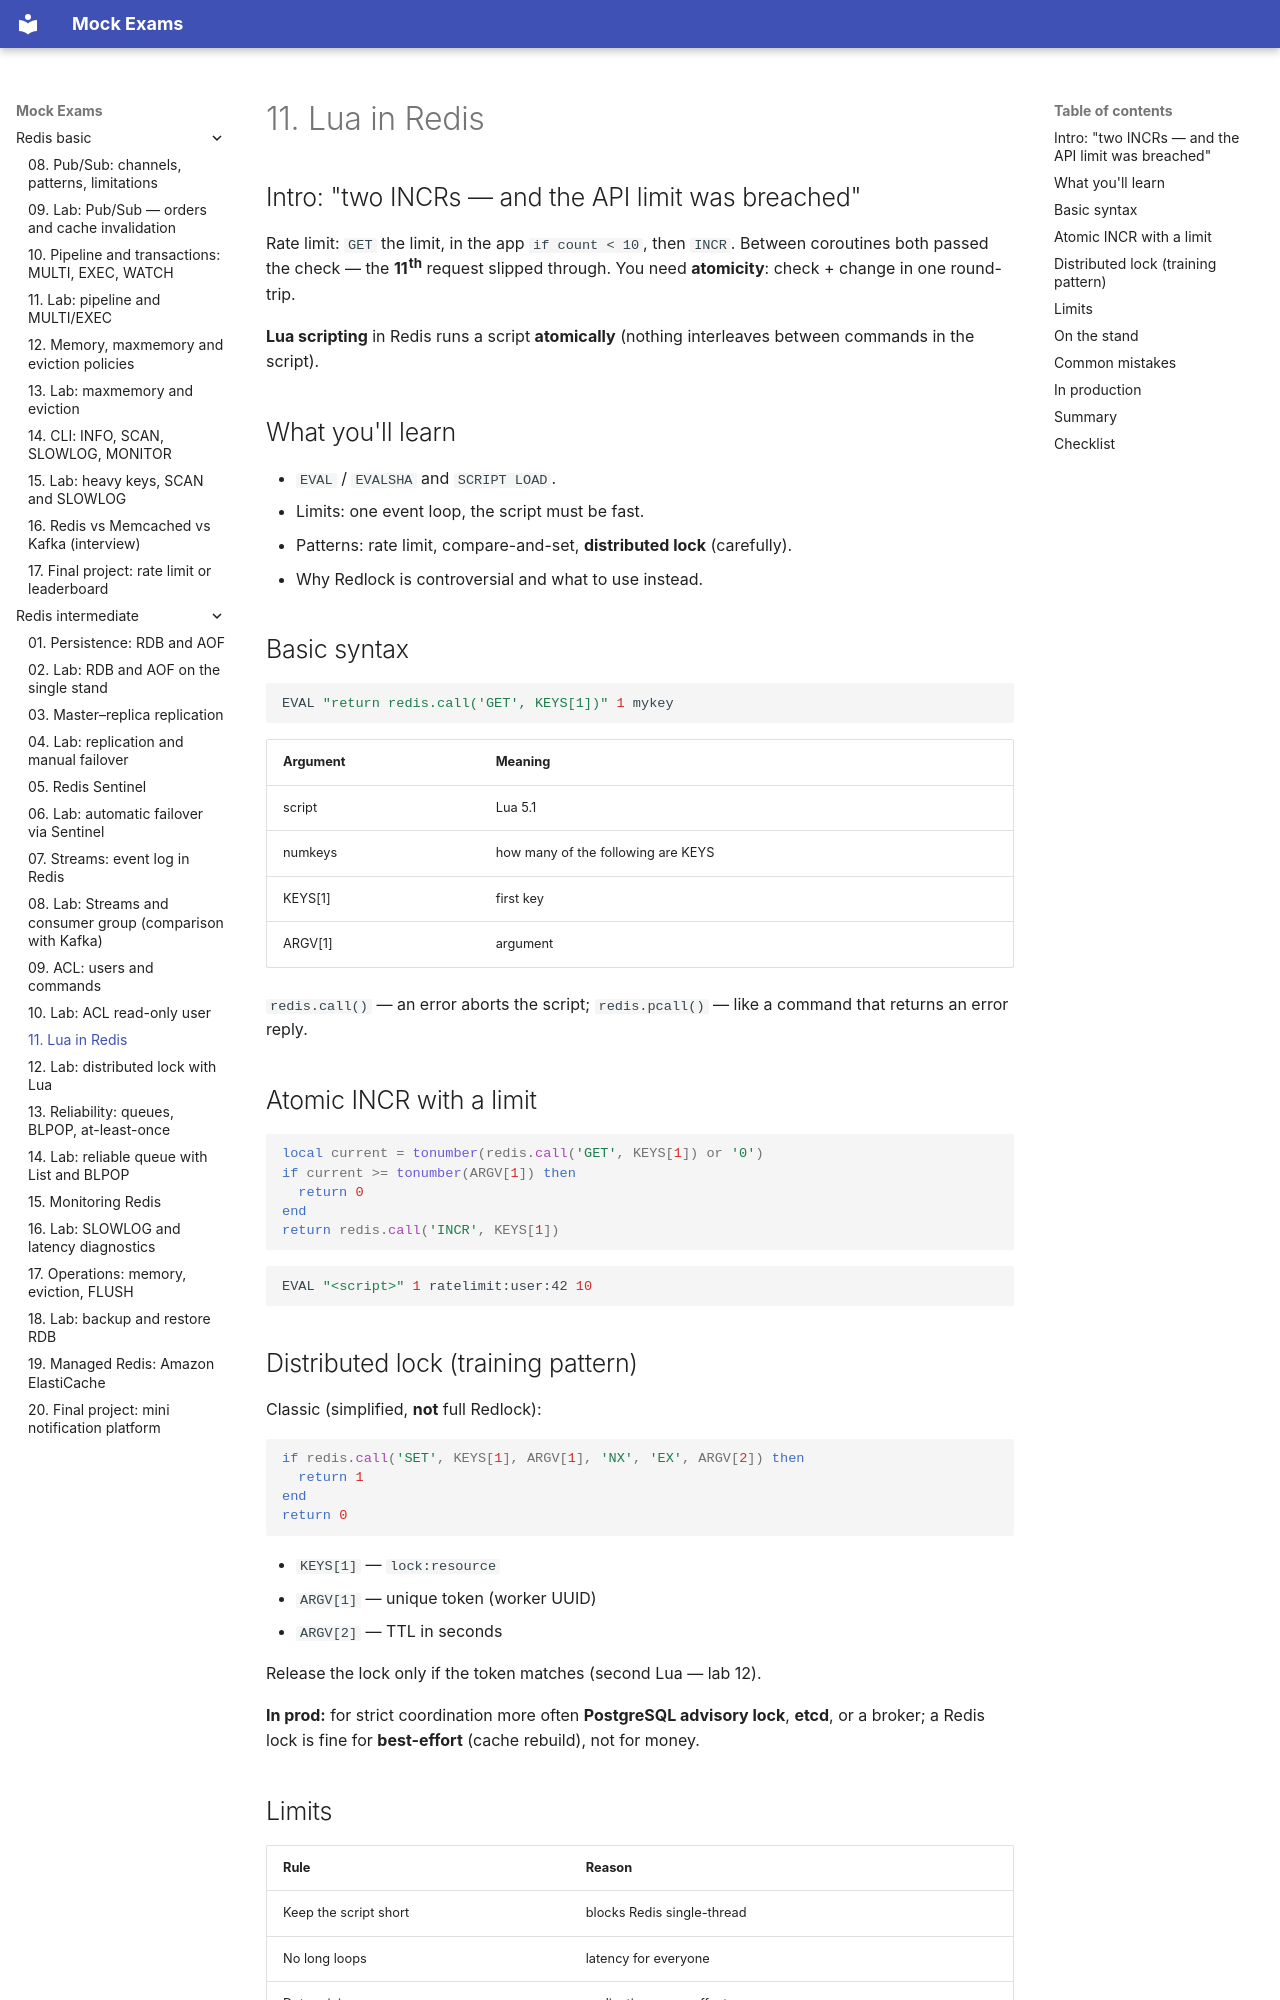

repository: FedorArbuzov/mock-exams · page: redis-intermediate/11-lua/index.html · generator: mkdocs

# 11. Lua in Redis

## Intro: "two INCRs — and the API limit was breached"

Rate limit: `GET` the limit, in the app `if count < 10`, then `INCR`. Between coroutines both passed the check — the **11th** request slipped through. You need **atomicity**: check + change in one round-trip.

**Lua scripting** in Redis runs a script **atomically** (nothing interleaves between commands in the script).

## What you'll learn

- `EVAL` / `EVALSHA` and `SCRIPT LOAD`.
- Limits: one event loop, the script must be fast.
- Patterns: rate limit, compare-and-set, **distributed lock** (carefully).
- Why Redlock is controversial and what to use instead.

## Basic syntax

```bash
EVAL "return redis.call('GET', KEYS[1])" 1 mykey
```

| Argument | Meaning |
|----------|--------|
| script | Lua 5.1 |
| numkeys | how many of the following are KEYS |
| KEYS[1] | first key |
| ARGV[1] | argument |

`redis.call()` — an error aborts the script; `redis.pcall()` — like a command that returns an error reply.

## Atomic INCR with a limit

```lua
local current = tonumber(redis.call('GET', KEYS[1]) or '0')
if current >= tonumber(ARGV[1]) then
  return 0
end
return redis.call('INCR', KEYS[1])
```

```bash
EVAL "<script>" 1 ratelimit:user:42 10
```

## Distributed lock (training pattern)

Classic (simplified, **not** full Redlock):

```lua
if redis.call('SET', KEYS[1], ARGV[1], 'NX', 'EX', ARGV[2]) then
  return 1
end
return 0
```

- `KEYS[1]` — `lock:resource`
- `ARGV[1]` — unique token (worker UUID)
- `ARGV[2]` — TTL in seconds

Release the lock only if the token matches (second Lua — lab 12).

**In prod:** for strict coordination more often **PostgreSQL advisory lock**, **etcd**, or a broker; a Redis lock is fine for **best-effort** (cache rebuild), not for money.
